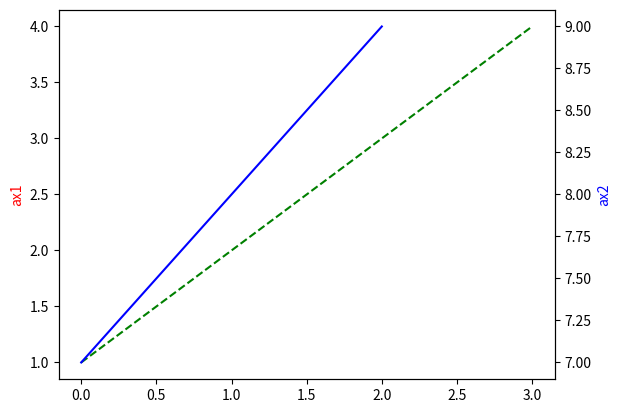

Here is the Python script that generated this plot:
import matplotlib.pyplot as plt
import numpy as np

fig=plt.figure(1)
ax1=plt.subplot(111)
ax2=ax1.twinx()

ax1.plot(np.arange(1,5),'g--')
ax1.set_ylabel('ax1',color='r')
ax2.plot(np.arange(7,10),'b-')
ax2.set_ylabel('ax2',color='b')

plt.show()
